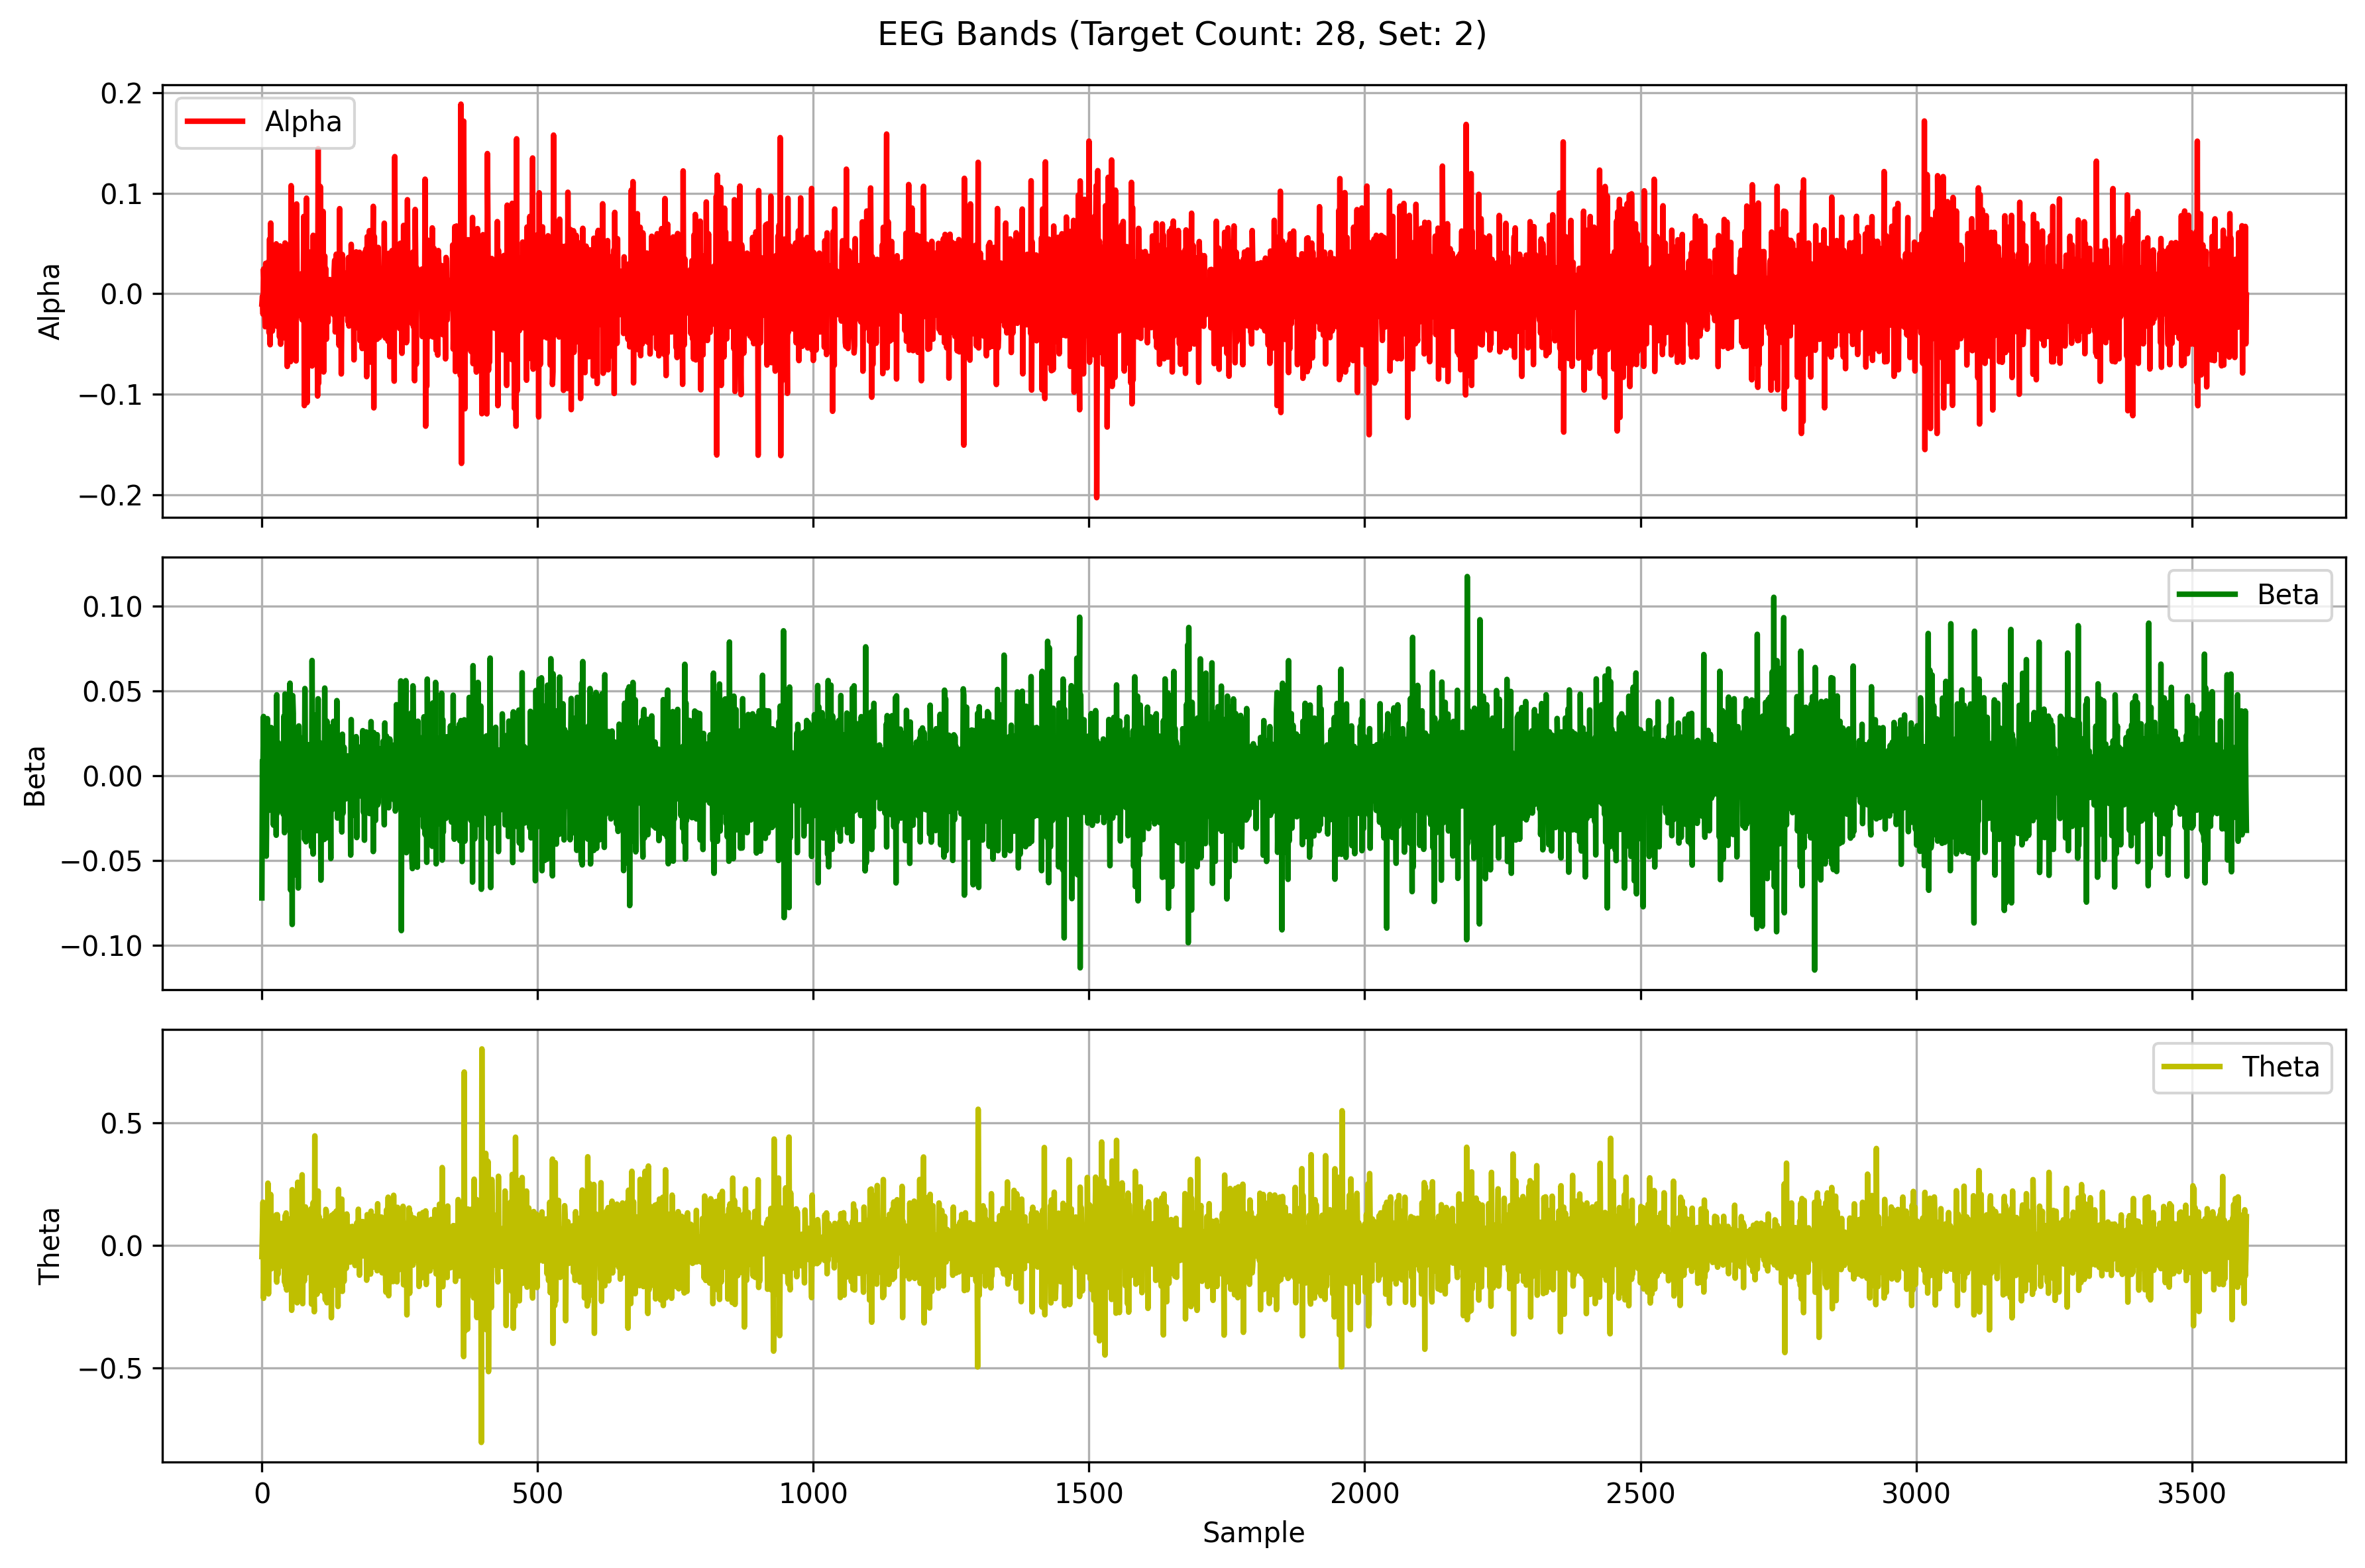

The file beside this chart, header and first rows:
Alpha, Beta, Theta
-0.0102, -0.07198, -0.04665
-0.002262, 0.009025, 0.05606
-0.02023, 0.007574, 0.1759
0.02465, 0.03502, -0.217
0.009191, -0.03529, -0.03816
-0.01881, 0.01982, 0.02398
-0.0328, -0.01162, -0.03596
0.03032, 0.02714, 0.0333
-0.01459, -0.04737, 0.07832
-0.02034, -0.01179, 0.0687
-0.002325, 0.03376, -0.1309
-0.0009187, 0.008131, 0.2534
0.0318, 0.008129, -0.199
-0.03889, -0.01883, -0.01458
0.05471, -0.02027, 0.01569
-0.05074, -0.009241, -0.0786
0.07038, 0.02529, 0.2072
-0.01244, 0.0285, -0.09695
0.002791, -0.0182, 0.007895
-0.03717, -0.001084, -0.02923
0.01698, 0.006306, -0.02071
-0.01668, -0.02906, 0.0559
0.008338, 0.004268, -0.09263
0.02191, 0.01416, 0.08781
-0.02361, -0.01546, -0.0282
-0.007686, 0.0242, -0.06723
0.0497, -0.03503, 0.124
-0.0162, 0.04779, -0.1507
-0.03251, -0.02204, 0.1246
0.02046, -0.0008908, -0.1203
-0.005563, 0.01949, 0.01516
0.02542, -0.008026, -0.02212
-0.04302, 0.004634, -0.02355
0.04764, -0.007409, 0.05108
-0.05025, 0.01207, 0.03111
-0.01363, -0.01977, 0.08928
-0.01208, 0.0001299, -0.04582
0.01299, 0.002889, -0.08605
-0.007136, -0.006123, 0.04551
0.02958, -0.02284, 0.07686
0.03743, 0.03526, 0.08775
-0.04398, -0.03352, -0.1501
0.05059, 0.04827, 0.1202
-0.02155, -0.02831, -0.1652
0.005601, 0.01472, 0.1317
0.002935, 0.006637, -0.1831
-0.07234, -0.006417, 0.08414
0.04867, -0.01788, -0.1011
0.006836, 0.0313, 0.04295
-0.001736, -0.01612, 0.1071
-0.02983, -0.0226, -0.08865
0.01627, 0.05464, 0.03924
-0.06758, -0.06731, 0.02218
0.1076, 0.02673, 0.05243
-0.03389, 0.03309, -0.2658
0.005101, -0.08764, 0.2268
-0.02519, 0.04732, 0.01906
-0.0009457, 0.03693, -0.05355
0.005331, -0.05856, -0.04916
-0.03402, 0.004655, 0.05679
... 3,540 more rows
